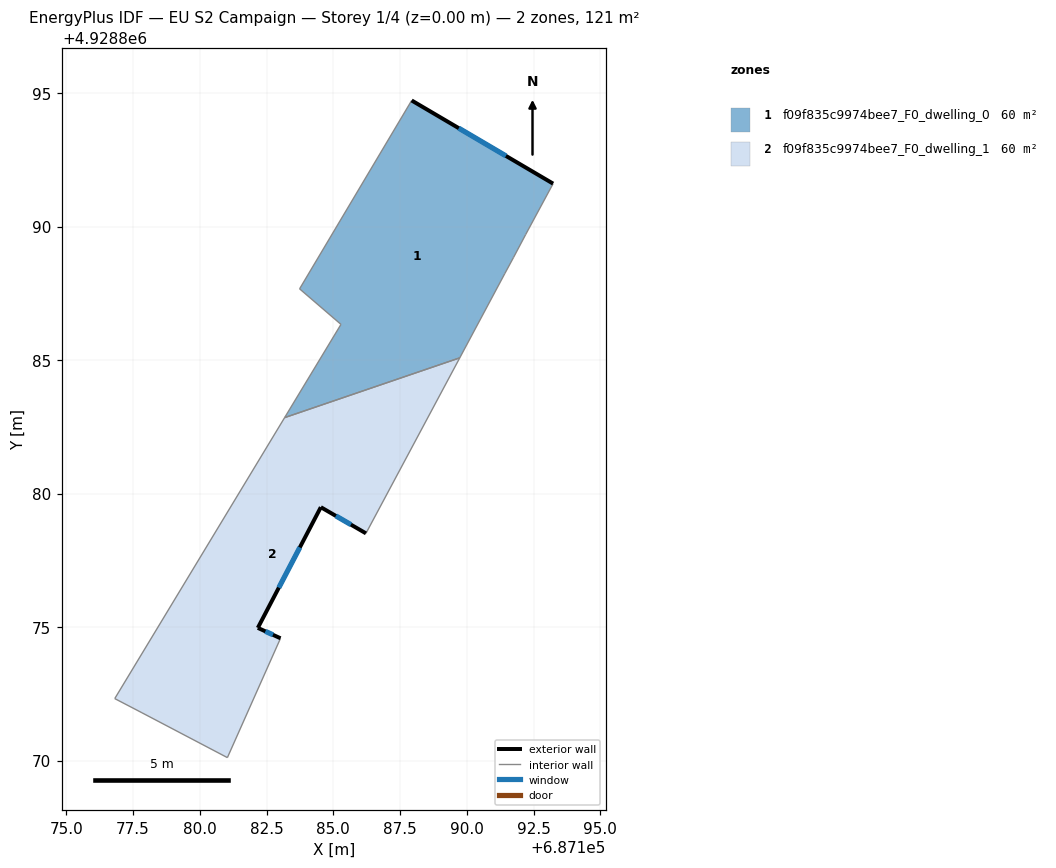
=== STOREY PLAN SPEC (per zone: floor XY polygon, exterior-wall plan segments, windows/doors) ===
zone 1: f09f835c9974bee7_F0_dwelling_0  (60.4 m²)
  floor: (687189.74, 4928885.08) (687191.42, 4928888.24) (687191.75, 4928888.85) (687192.20, 4928889.70) (687193.23, 4928891.61) (687187.94, 4928894.72) (687183.74, 4928887.67) (687185.29, 4928886.34) (687183.18, 4928882.84)
  exterior wall: (687187.94, 4928894.72) – (687193.23, 4928891.61)  [6.1 m]
    window: (687189.70, 4928893.68) – (687191.47, 4928892.65)  [2.0 m²]
  interior walls: 8
zone 2: f09f835c9974bee7_F0_dwelling_1  (60.4 m²)
  floor: (687183.02, 4928874.58) (687182.17, 4928874.97) (687184.53, 4928879.49) (687186.22, 4928878.51) (687189.74, 4928885.08) (687183.18, 4928882.84) (687176.81, 4928872.32) (687177.83, 4928871.79) (687181.03, 4928870.11)
  exterior wall: (687186.22, 4928878.51) – (687184.53, 4928879.49)  [2.0 m]
    window: (687185.66, 4928878.84) – (687185.10, 4928879.16)  [0.7 m²]
  exterior wall: (687184.53, 4928879.49) – (687182.17, 4928874.97)  [5.1 m]
    window: (687183.75, 4928877.98) – (687182.96, 4928876.48)  [1.7 m²]
  exterior wall: (687182.17, 4928874.97) – (687183.02, 4928874.58)  [0.9 m]
    window: (687182.46, 4928874.84) – (687182.74, 4928874.71)  [0.3 m²]
  interior walls: 6

=== DERIVED (storey summary) ===
Building: EU S2 Campaign
Storey: 1 of 4  (floor level z = 0.00 m)
Storey gross floor area: 120.8 m²
Zones on this storey: 2
  - f09f835c9974bee7_F0_dwelling_0: floor 60.4 m²; exterior wall 6.1 m (18.4 m²); 1 window(s) 2.0 m²; WWR 11.1%
  - f09f835c9974bee7_F0_dwelling_1: floor 60.4 m²; exterior wall 8.0 m (24.0 m²); 3 window(s) 2.7 m²; WWR 11.1%
Zone adjacency (shared interzone walls):
  - f09f835c9974bee7_F0_dwelling_0 ↔ f09f835c9974bee7_F0_dwelling_1